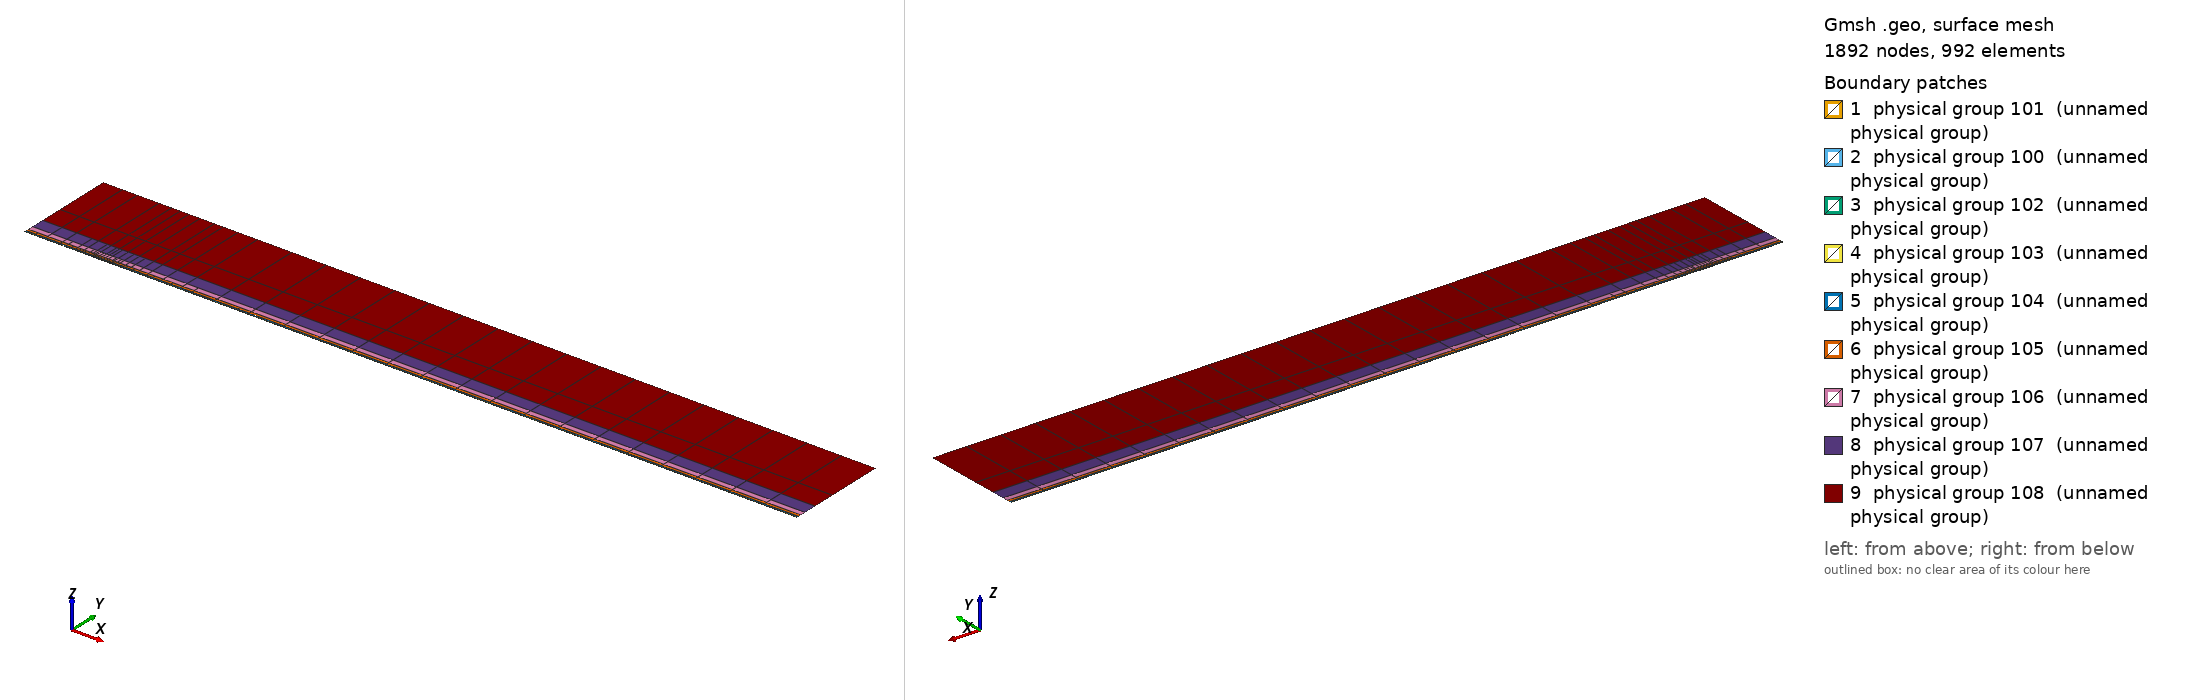

Gmsh geometry script, surface-meshed: 1892 nodes, 992 surface elements. Boundary patches (legend numbers): 1 physical group 101 (unnamed physical group), 2 physical group 100 (unnamed physical group), 3 physical group 102 (unnamed physical group), 4 physical group 103 (unnamed physical group), 5 physical group 104 (unnamed physical group), 6 physical group 105 (unnamed physical group), 7 physical group 106 (unnamed physical group), 8 physical group 107 (unnamed physical group), 9 physical group 108 (unnamed physical group). Left view from above one corner, right view from below the opposite corner. Legend entries are the model's physical surfaces. The drawing asked Gmsh for element sizes between 1% and 20% of the model's largest extent; the script's own settings can give other sizes.

=== mesh.geo (drawn) ===
// Keep coincident points/curves of the non-conforming interfaces as distinct entities
Geometry.AutoCoherence = 0;

// Macro parameters
deltaStar = 1;
D = 0.25 * deltaStar; // depth of the gap
W = 25 * deltaStar; // width of the gap
BL = 0.25 * deltaStar; // height of the first layer of quad elements (conforming with the gap)
x0 = 100 * deltaStar; // x distance from inflow to gap
lengthOutflow = 1000 * deltaStar; // length after the gap
x3 = W + lengthOutflow; // last point of the domain
height = 150 * deltaStar; // height of the domain

// Micro parameters
dx = 0.15; // horizontal size of the elements at the leading edge of the gap (x = 0)
dx_te = dx; // horizontal size of the elements at the trailing edge of the gap (x = W, most resolution-demanding point in the domain)
dy = 1.25 * dx;

// Horizontal sizes. The first layer of quads (layer L = 0) has size dx (dx_te) at the leading (trailing) edge of the gap, growing with
// ratio q_h[0] away from them up to h_max[0]. Layer L and L + 1 (L = k + 1 is the strip k) are separated by a non-conforming interface
// (except inside the gap, where the first layer is conforming with it).
// NESTED interfaces: the nodes of strip k are a subset of the nodes of the layer below. Two neighbouring faces of the layer below are
// merged into one face (2:1) only if the merged face is not larger than the target size of strip k,
// h_target_k = Min(dx * coarsen_h^(k + 1) + (q_h[k + 1] - 1) * d, h_max[k + 1]) (d = distance to the closest edge of the gap);
// otherwise the face is kept (1:1). Hence every vertex of the upper side of an interface is also a vertex of the lower side, and no
// face of the lower side straddles a vertex of the upper side (a staggered, non-nested interface makes P4 unstable).
y_if[] = {BL, 0.75 * deltaStar, 1.75 * deltaStar, 3.75 * deltaStar, 8 * deltaStar, 16 * deltaStar, 35 * deltaStar}; // heights of the non-conforming interfaces (first one must be BL)
coarsen_h = 2; // horizontal coarsening factor of h_min across each interface
q_h[] = {1.1, 1.15, 1.15, 1.2, 1.25, 1.3, 1.35, 1.4}; // horizontal growth ratio away from the edges of the gap, for each layer
h_max[] = {8, 10, 20, 50, 100, 200, 300, 500}; // maximum horizontal size, for each layer
q_v[] = {1.3, 1.3, 1.3, 1.4, 1.6, 2.0, 2.5}; // vertical growth ratio of the elements in each strip
n_v_min[] = {1, 1, 1, 1, 1, 1, 1, 1};
k_fine_end = 4; // from strip k_fine_end on, the 2:1 merging in each interval starts at the end closest to the gap (otherwise the last
                // face before the leading edge is never merged and becomes a spike of very large aspect ratio in the upper strips)

// Every interface is split in x into segments of length ~seg_len (plus the breakpoints 0, W/2, W). Each segment is a separate
// Nektar++ interface: Nektar++ pairs every rank holding one side of an interface with every rank holding the other side,
// so short segments keep the interface communication local.
seg_len = 50;

// fit (check the file scripts/fit_gmsh.py for more details)
p_in_v_left = 1.0335663036230878 - 1.0234149444433507/(W - 0.8098798097181781)^0.5991729377115732; // densitiy concentration of elements inside the gap, vertically, near the left wall.
p_in_v_right = 1.008073572191136 - 1.1471875292840257/(W - 1.2941255994826328)^0.7890392764815325; // densitiy concentration of elements inside the gap, vertically, near the right wall.
p_in_h_bottom = 0.8; // densitiy concentration of elements inside the gap, horizontally.
p_in_h_top = 0.8; // densitiy concentration of elements inside the gap, horizontally.
p_out_h = 0.5; // densitiy concentration of elements of the first layer, vertically (towards the wall).

// Automated parameters
a_in_v_right = dx_te / (W / 2);
a_in_v_left = dx / (W / 2);
a_in_h_bottom = dy / (D / 2);
a_in_h_top = dx / (D / 2);
a_out_h = dx / BL;

// for the derivation of the formula, see file 20250123_gmshFormula.md in the docs folder
N_in_v_right = Ceil( Log (a_in_v_right / (1 - p_in_v_right + a_in_v_right * p_in_v_right)) / Log(p_in_v_right) );
N_in_v_left = Ceil( Log (a_in_v_left / (1 - p_in_v_left + a_in_v_left * p_in_v_left)) / Log(p_in_v_left) );
N_in_h_bottom = Ceil( Log (a_in_h_bottom / (1 - p_in_h_bottom + a_in_h_bottom * p_in_h_bottom)) / Log(p_in_h_bottom) );
N_in_h_top = Ceil( Log (a_in_h_top / (1 - p_in_h_top + a_in_h_top * p_in_h_top)) / Log(p_in_h_top) );
N_out_h = Ceil( Log (a_out_h / (1 - p_out_h + a_out_h * p_out_h)) / Log(p_out_h) ) + 1; // + 1 is to correct the fact that the distance is too small to properly approximate the dx length
N_out_h = Max(N_out_h, n_v_min[0] + 1);

// ---------------------------
// gap
// ---------------------------
Point(2) = {0,0,0};
Point(3) = {0,-D,0};
Point(4) = {W,-D,0};
Point(5) = {W,0,0};
Point(13) = {W/2,0,0};
Point(15) = {0,-D/2,0};
Point(16) = {W/2,-D,0};
Point(17) = {W,-D/2,0};
Line(2) = {2,15};
Line(3) = {3,16};
Line(4) = {4,17};
Line(14) = {2,13};
Line(15) = {15,3};
Line(16) = {16,4};
Line(17) = {17,5};
Line(18) = {13,5};
Curve Loop(2) = {2, 15, 3, 16, 4, 17, -18, -14};
Plane Surface(2) = {2};
Transfinite Surface {2} = {3, 4, 5, 2};
Transfinite Curve {18, 16} = N_in_v_right Using Progression p_in_v_right;
Transfinite Curve {-14, -3} = N_in_v_left Using Progression p_in_v_left;
Transfinite Curve {15, -4} = N_in_h_bottom Using Progression p_in_h_bottom;
Transfinite Curve {-2, 17} = N_in_h_top Using Progression p_in_h_top;
Recombine Surface {2};

// ---------------------------
// breakpoints of the segments of the interfaces (common to all the horizontal lines)
// ---------------------------
x_int[] = {-x0};
n_seg = Max(Round((x0) / seg_len), 1);
For m In {1:n_seg-1}
  x_int[] += {-x0 + m * x0 / n_seg};
EndFor
x_int[] += {0, W/2, W};
n_seg = Max(Round((x3 - W) / seg_len), 1);
For m In {1:n_seg-1}
  x_int[] += {W + m * (x3 - W) / n_seg};
EndFor
x_int[] += {x3};
nInt = #x_int[] - 1;

// Macro creating a horizontal chain of lines at height y_chain, from -x0 to x3, with points at all the breakpoints x_int[]
// and size h_min_k at the edges of the gap, growing with ratio q_k up to h_max_k.
// If gap_lines == 1, the intervals [0, W/2] and [W/2, W] use the lines gap_l and gap_r instead (conforming with the gap).
// Output: chain[] (lines), chain_cnt[] (number of lines in each interval), p_first, p_last (end points)
// Macro appending to Xc[] the n_ nodes (excluding the first one) of a transfinite line [xa_, xa_ + L_] with n_ elements and progression r_
Macro AddNodes
  For j In {1:n_}
    If (Fabs(r_ - 1) < 1e-12)
      Xc[] += {xa_ + L_ * j / n_};
    Else
      Xc[] += {xa_ + L_ * (r_^j - 1) / (r_^n_ - 1)};
    EndIf
  EndFor
Return

// Macro setting isb_ = 1 if xq_ is one of the breakpoints x_int[]
Macro IsBreakpoint
  isb_ = 0;
  For ib_ In {0:#x_int[]-1}
    If (Fabs(xq_ - x_int[ib_]) < 1e-9)
      isb_ = 1;
    EndIf
  EndFor
Return

// Macro creating the nested chain of strip k from the nodes X_lo[] of the layer below, interval by interval (between breakpoints):
// two neighbouring faces are merged (2:1) if the merged face is not larger than the target size of the strip; otherwise the face
// is kept (1:1). The faces are paired from the left end of each interval, except from strip k_fine_end on in the intervals whose
// fine end (closest edge of the gap) is on the right (x < 0 and W/2 < x < W), which are paired from the right. Output: X_up[]
Macro NestedNodes
  X_up[] = {X_lo[0]};
  j0_ = 0;
  For ii_ In {0:nInt-1}
    // nodes j0_..j1_ of X_lo[] in the interval [x_int[ii_], x_int[ii_ + 1]]
    found_ = 0;
    For jj_ In {j0_ + 1:#X_lo[]-1}
      If (found_ == 0 && Fabs(X_lo[jj_] - x_int[ii_ + 1]) < 1e-9)
        j1_ = jj_; found_ = 1;
      EndIf
    EndFor
    xmi_ = (x_int[ii_] + x_int[ii_ + 1]) / 2;
    rev_ = (k >= k_fine_end && (xmi_ < 0 || (xmi_ > W/2 && xmi_ < W)));
    seg_[] = {};
    If (rev_)
      For jj_ In {j1_:j0_:-1}
        seg_[] += {X_lo[jj_]};
      EndFor
    Else
      For jj_ In {j0_:j1_}
        seg_[] += {X_lo[jj_]};
      EndFor
    EndIf
    // greedy pairing along seg_[] (no breakpoint inside it)
    out_[] = {seg_[0]};
    skip = 0;
    For j In {0:#seg_[]-2}
      If (skip)
        skip = 0;
      Else
        merge = 0;
        If (j + 2 <= #seg_[] - 1)
          xm_ = (seg_[j] + seg_[j + 2]) / 2;
          d_ = (xm_ < W/2 ? Fabs(xm_) : Fabs(xm_ - W));
          hm_ = (xm_ > W/2 ? dx_te : dx) * coarsen_h^(k + 1);
          ht_ = Min(hm_ + (q_h[k + 1] - 1) * d_, h_max[k + 1]);
          If (Fabs(seg_[j + 2] - seg_[j]) <= ht_)
            merge = 1;
          EndIf
        EndIf
        If (merge)
          out_[] += {seg_[j + 2]}; skip = 1;
        Else
          out_[] += {seg_[j + 1]};
        EndIf
      EndIf
    EndFor
    // append the new nodes of the interval (without its first node, already in X_up[]) in increasing x
    If (rev_)
      For jj_ In {#out_[]-2:0:-1}
        X_up[] += {out_[jj_]};
      EndFor
    Else
      For jj_ In {1:#out_[]-1}
        X_up[] += {out_[jj_]};
      EndFor
    EndIf
    j0_ = j1_;
  EndFor
Return

// Macro creating a chain of straight lines (one element each) through the nodes X_up[] at height y_chain.
// Output: chain[] (lines), chain_cnt[] (number of lines in each interval between breakpoints), p_first, p_last
Macro ExplicitChain
  chain[] = {}; chain_cnt[] = {};
  pa = newp; Point(pa) = {X_up[0], y_chain, 0}; p_first = pa;
  cnt = 0;
  For j In {1:#X_up[]-1}
    pb = newp; Point(pb) = {X_up[j], y_chain, 0};
    l = newl; Line(l) = {pa, pb};
    Transfinite Curve {l} = 2;
    chain[] += {l}; cnt += 1;
    xq_ = X_up[j]; Call IsBreakpoint;
    If (isb_)
      chain_cnt[] += {cnt}; cnt = 0;
    EndIf
    pa = pb;
  EndFor
  p_last = pa;
Return

Macro HorizontalChain
  chain[] = {};
  chain_cnt[] = {};
  Xc[] = {x_int[0]}; // x of the nodes of the chain
  pa = newp; Point(pa) = {x_int[0], y_chain, 0};
  p_first = pa;
  For i In {0:nInt-1}
    xm = (x_int[i] + x_int[i + 1]) / 2;
    h_min_i = (xm > W/2 ? Min(h_min_k * dx_te / dx, h_max_k) : h_min_k); // size at the closest edge of the gap
    d_c = (h_max_k - h_min_i) / (q_k - 1); // distance to the gap edge where the size reaches h_max_k
    If (gap_lines && xm > 0 && xm < W)
      If (xm < W/2)
        chain[] += {gap_l}; pb = gap_pm;
        For j In {1:N_in_v_left-1}
          m = N_in_v_left - 1 - j;
          Xc[] += {W/2 - W/2 * (p_in_v_left^m - 1) / (p_in_v_left^(N_in_v_left - 1) - 1)};
        EndFor
      Else
        chain[] += {gap_r}; pb = gap_pr;
        For j In {1:N_in_v_right-1}
          Xc[] += {W/2 + W/2 * (p_in_v_right^j - 1) / (p_in_v_right^(N_in_v_right - 1) - 1)};
        EndFor
      EndIf
      chain_cnt[] += {1};
    Else
      If (gap_lines && x_int[i + 1] == 0)
        pb = gap_pl;
      Else
        pb = newp; Point(pb) = {x_int[i + 1], y_chain, 0};
      EndIf
      // distance of both ends to the closest edge of the gap (the breakpoints include 0, W/2 and W)
      If (xm < 0)
        da = -x_int[i]; db = -x_int[i + 1];
      ElseIf (xm < W/2)
        da = x_int[i]; db = x_int[i + 1];
      ElseIf (xm < W)
        da = W - x_int[i]; db = W - x_int[i + 1];
      Else
        da = x_int[i] - W; db = x_int[i + 1] - W;
      EndIf
      d1 = Min(da, db); d2 = Max(da, db);
      h1 = Min(h_min_i + (q_k - 1) * d1, h_max_k);
      If (d2 <= d_c + 0.5 * h_max_k || d1 >= d_c - 0.5 * h1)
        // a single line: geometric (fine end at the gap side) or uniform
        If (d1 >= d_c - 0.5 * h1)
          n = Max( Round((d2 - d1) / h_max_k), 1 ); prog = 1;
        Else
          h2 = Min(h_min_i + (q_k - 1) * d2, h_max_k);
          n = Max( Round(Log(h2 / h1) / Log(q_k) + (d2 - Min(d2, d_c)) / h_max_k), 1 ); prog = q_k;
        EndIf
        l = newl; Line(l) = {pa, pb};
        Transfinite Curve {l} = n + 1 Using Progression (da < db ? prog : 1/prog);
        xa_ = x_int[i]; L_ = x_int[i + 1] - x_int[i]; n_ = n; r_ = (da < db ? prog : 1/prog); Call AddNodes;
        chain[] += {l};
        chain_cnt[] += {1};
      Else
        // geometric part next to the gap side, uniform part away from it
        n_g = Max( Round(Log(h_max_k / h1) / Log(q_k)), 1 );
        n_u = Max( Round((d2 - d_c) / h_max_k), 1 );
        pm = newp;
        If (da < db)
          Point(pm) = {x_int[i] + (d_c - d1), y_chain, 0};
          lg = newl; Line(lg) = {pa, pm};
          lu = newl; Line(lu) = {pm, pb};
          Transfinite Curve {lg} = n_g + 1 Using Progression q_k;
          Transfinite Curve {lu} = n_u + 1 Using Progression 1;
          chain[] += {lg, lu};
          xa_ = x_int[i]; L_ = d_c - d1; n_ = n_g; r_ = q_k; Call AddNodes;
          xa_ = x_int[i] + (d_c - d1); L_ = x_int[i + 1] - xa_; n_ = n_u; r_ = 1; Call AddNodes;
        Else
          Point(pm) = {x_int[i + 1] - (d_c - d1), y_chain, 0};
          lu = newl; Line(lu) = {pa, pm};
          lg = newl; Line(lg) = {pm, pb};
          Transfinite Curve {lu} = n_u + 1 Using Progression 1;
          Transfinite Curve {lg} = n_g + 1 Using Progression 1/q_k;
          chain[] += {lu, lg};
          xa_ = x_int[i]; L_ = x_int[i + 1] - (d_c - d1) - xa_; n_ = n_u; r_ = 1; Call AddNodes;
          xa_ = x_int[i + 1] - (d_c - d1); L_ = d_c - d1; n_ = n_g; r_ = 1/q_k; Call AddNodes;
        EndIf
        chain_cnt[] += {2};
      EndIf
    EndIf
    pa = pb;
  EndFor
  p_last = pa;
Return

// ---------------------------
// first layer of quads (y in [0, BL]), conforming with the gap
// ---------------------------
Point(11) = {0,BL,0};
Point(14) = {W/2,BL,0};
Point(12) = {W,BL,0};
Line(12) = {11,14};
Line(19) = {14,12};
Transfinite Curve {19} = N_in_v_right Using Progression p_in_v_right;
Transfinite Curve {-12} = N_in_v_left Using Progression p_in_v_left;

h_min_k = dx; h_max_k = h_max[0]; q_k = q_h[0];
gap_lines = 1;
y_chain = 0; gap_l = 14; gap_r = 18; gap_pl = 2; gap_pm = 13; gap_pr = 5;
Call HorizontalChain;
wall0[] = {chain[]}; pw0 = p_first; pw1 = p_last;
y_chain = BL; gap_l = 12; gap_r = 19; gap_pl = 11; gap_pm = 14; gap_pr = 12;
Call HorizontalChain;
top0[] = {chain[]}; top0_cnt[] = {chain_cnt[]}; pt0 = p_first; pt1 = p_last;
X_lo[] = {Xc[]};
gap_lines = 0;

l_in0 = newl; Line(l_in0) = {pt0, pw0};
l_out0 = newl; Line(l_out0) = {pw1, pt1};
Transfinite Curve {l_in0} = N_out_h Using Progression p_out_h;
Transfinite Curve {-l_out0} = N_out_h Using Progression p_out_h;
cl = newcl; Curve Loop(cl) = {wall0[], l_out0, -top0[{#top0[]-1:0:-1}], l_in0};
s0 = news; Plane Surface(s0) = {cl};
Transfinite Surface {s0} = {pw0, pw1, pt1, pt0};
Recombine Surface {s0};
wall[] = {};
For i In {0:#wall0[]-1}
  If (wall0[i] != 14 && wall0[i] != 18)
    wall[] += {wall0[i]};
  EndIf
EndFor

// ---------------------------
// non-conforming quad strips
// ---------------------------
nStrips = #y_if[];
y_if[] += {height};
h_v = BL * (1 - p_out_h) / (1 - p_out_h^(N_out_h - 1)) * p_out_h^0; // largest element of the first layer (top)
inlet_strips[] = {};
outlet_strips[] = {};
lower_if[] = {top0[]};
lower_cnt[] = {top0_cnt[]};
For k In {0:nStrips-1}
  // nodes of the strip: nested in the nodes of the layer below (1:1 or 2:1)
  Call NestedNodes;
  // horizontal lines (new points also at the bottom, so that the interface is non-conforming, but nested)
  y_chain = y_if[k];
  Call ExplicitChain;
  bottom[] = {chain[]}; bottom_cnt[] = {chain_cnt[]}; pb0 = p_first; pb1 = p_last;
  y_chain = y_if[k + 1];
  Call ExplicitChain;
  top[] = {chain[]}; top_cnt[] = {chain_cnt[]}; pt0 = p_first; pt1 = p_last;
  X_lo[] = {X_up[]};

  // vertical lines, geometric growth q_v starting from the size of the last element below
  H = y_if[k + 1] - y_if[k];
  E_v = Max( Round( Log(1 + H * (q_v[k] - 1) / (q_v[k] * h_v)) / Log(q_v[k]) ), n_v_min[k + 1] );
  h_v = H * (q_v[k] - 1) / (q_v[k]^E_v - 1) * q_v[k]^(E_v - 1); // actual size of the last element of the strip
  ll = newl; Line(ll) = {pb0, pt0};
  lr = newl; Line(lr) = {pb1, pt1};
  Transfinite Curve {ll, lr} = E_v + 1 Using Progression q_v[k];
  inlet_strips[] += {ll};
  outlet_strips[] += {lr};

  // surface
  cl = newcl; Curve Loop(cl) = {bottom[], lr, -top[{#top[]-1:0:-1}], -ll};
  s = news; Plane Surface(s) = {cl};
  Transfinite Surface {s} = {pb0, pb1, pt1, pt0};
  Recombine Surface {s};
  Physical Surface(102 + k) = {s};

  // interface k, segment i: lower side 200 + 2*(k*nInt + i), upper side 201 + 2*(k*nInt + i)
  cl_lo = 0; cl_up = 0;
  For i In {0:nInt-1}
    Physical Curve(200 + 2*(k*nInt + i)) = {lower_if[{cl_lo:cl_lo + lower_cnt[i] - 1}]};
    Physical Curve(201 + 2*(k*nInt + i)) = {bottom[{cl_up:cl_up + bottom_cnt[i] - 1}]};
    cl_lo += lower_cnt[i];
    cl_up += bottom_cnt[i];
  EndFor
  lower_if[] = {top[]};
  lower_cnt[] = {top_cnt[]};
EndFor
top_strips[] = {lower_if[]};

Printf("nStrips = %g, nSegments = %g, nInterfaces = %g (nested)", nStrips, nInt, nStrips * nInt);


// defining boundary
Physical Curve(1) = {l_in0, inlet_strips[]}; // inlet
Physical Curve(2) = {l_out0, outlet_strips[]}; // outlet
Physical Curve(3) = {top_strips[]}; // top
Physical Curve(4) = {wall[], 2, 15, 3, 16, 4, 17}; // wall


Physical Surface(100) = {s0};
Physical Surface(101) = {2};
// Physical Surface(102), (103), ... are the non-conforming strips (defined in the loop above)
// Physical Curve(200), (201), ... are the two sides of the segments of the non-conforming interfaces (defined in the loop above)
